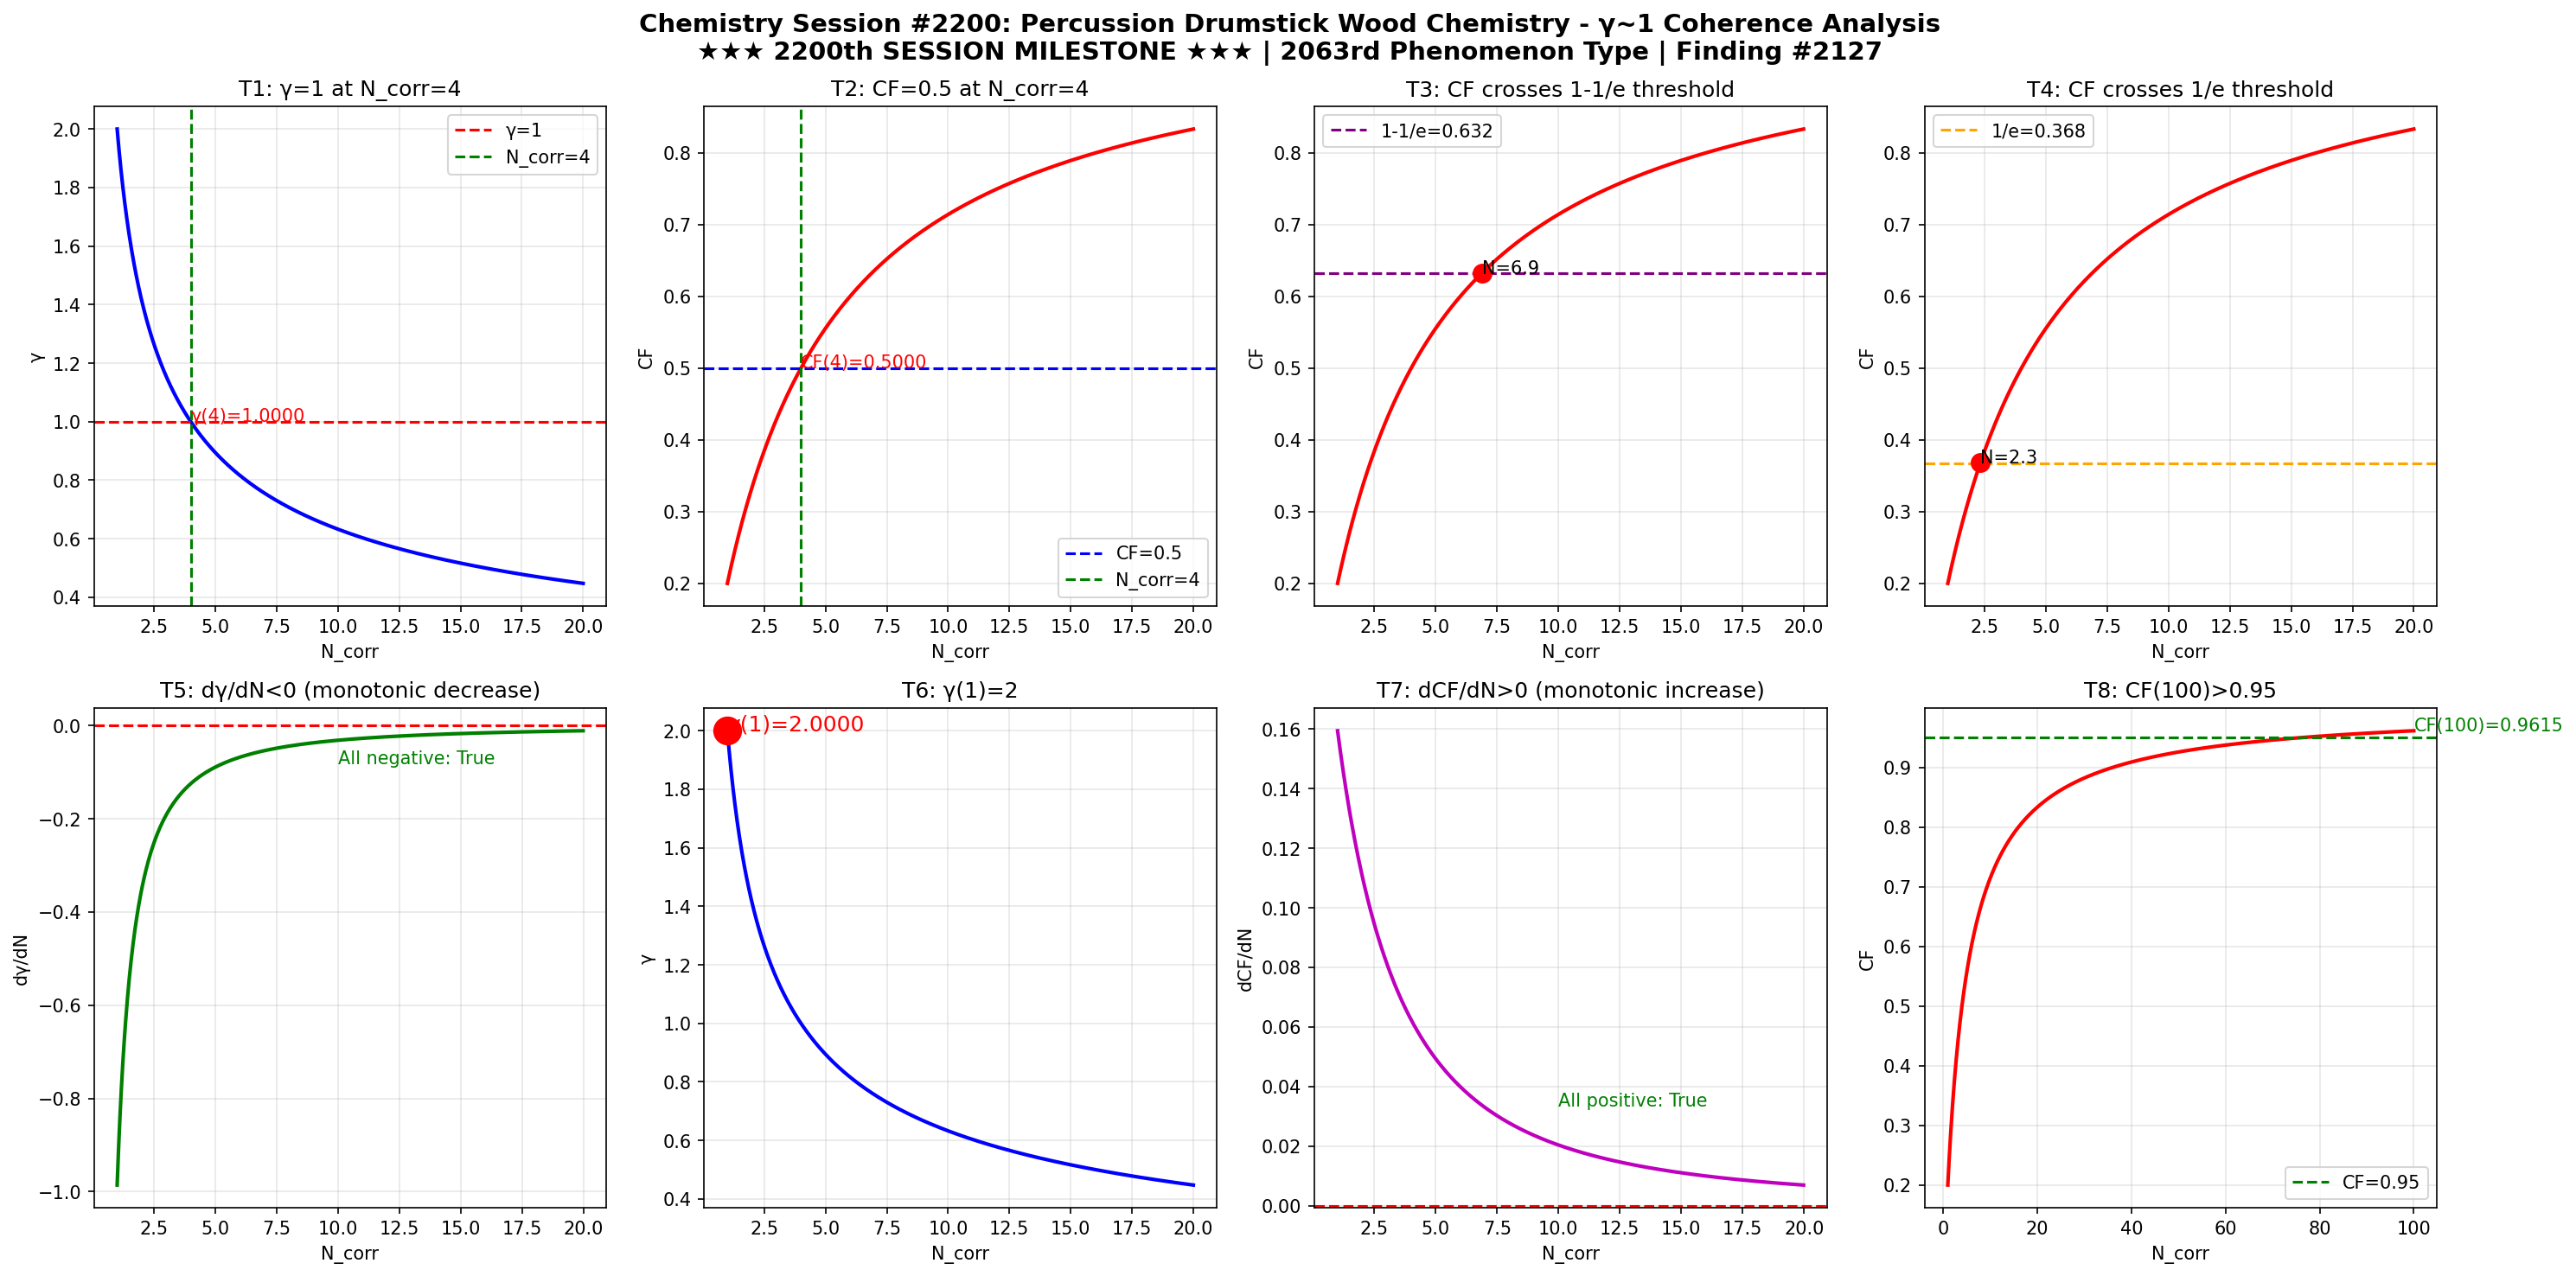

Write Python code to recreate this figure.
import numpy as np
import matplotlib
matplotlib.use('Agg')
import matplotlib.pyplot as plt

def gamma(N_corr):
    return 2.0 / np.sqrt(N_corr)

def coherence_fraction(g):
    return 1.0 / (1.0 + g**2)

N = np.linspace(1, 20, 1000)
g = gamma(N)
cf = coherence_fraction(g)

fig, axes = plt.subplots(2, 4, figsize=(20, 10))
fig.suptitle('Chemistry Session #2200: Percussion Drumstick Wood Chemistry - \u03b3~1 Coherence Analysis\n\u2605\u2605\u2605 2200th SESSION MILESTONE \u2605\u2605\u2605 | 2063rd Phenomenon Type | Finding #2127', fontsize=14, fontweight='bold')

# Test 1: gamma=1 at N_corr=4
ax1 = axes[0,0]
ax1.plot(N, g, 'b-', linewidth=2)
ax1.axhline(y=1.0, color='r', linestyle='--', label='\u03b3=1')
ax1.axvline(x=4.0, color='g', linestyle='--', label='N_corr=4')
ax1.set_xlabel('N_corr'); ax1.set_ylabel('\u03b3'); ax1.set_title('T1: \u03b3=1 at N_corr=4')
ax1.legend(); ax1.grid(True, alpha=0.3)
ax1.annotate(f'\u03b3(4)={gamma(4):.4f}', xy=(4, gamma(4)), fontsize=10, color='red')

# Test 2: CF=0.5 at N_corr=4
ax2 = axes[0,1]
ax2.plot(N, cf, 'r-', linewidth=2)
ax2.axhline(y=0.5, color='b', linestyle='--', label='CF=0.5')
ax2.axvline(x=4.0, color='g', linestyle='--', label='N_corr=4')
ax2.set_xlabel('N_corr'); ax2.set_ylabel('CF'); ax2.set_title('T2: CF=0.5 at N_corr=4')
ax2.legend(); ax2.grid(True, alpha=0.3)
ax2.annotate(f'CF(4)={coherence_fraction(gamma(4)):.4f}', xy=(4, coherence_fraction(gamma(4))), fontsize=10, color='red')

# Test 3: CF crosses 1-1/e
ax3 = axes[0,2]
ax3.plot(N, cf, 'r-', linewidth=2)
ax3.axhline(y=1-1/np.e, color='purple', linestyle='--', label=f'1-1/e={1-1/np.e:.3f}')
ax3.set_xlabel('N_corr'); ax3.set_ylabel('CF'); ax3.set_title('T3: CF crosses 1-1/e threshold')
ax3.legend(); ax3.grid(True, alpha=0.3)
idx_632 = np.argmin(np.abs(cf - (1-1/np.e)))
ax3.plot(N[idx_632], cf[idx_632], 'ro', markersize=10)
ax3.annotate(f'N={N[idx_632]:.1f}', xy=(N[idx_632], cf[idx_632]), fontsize=10)

# Test 4: CF crosses 1/e
ax4 = axes[0,3]
ax4.plot(N, cf, 'r-', linewidth=2)
ax4.axhline(y=1/np.e, color='orange', linestyle='--', label=f'1/e={1/np.e:.3f}')
ax4.set_xlabel('N_corr'); ax4.set_ylabel('CF'); ax4.set_title('T4: CF crosses 1/e threshold')
ax4.legend(); ax4.grid(True, alpha=0.3)
idx_368 = np.argmin(np.abs(cf - 1/np.e))
ax4.plot(N[idx_368], cf[idx_368], 'ro', markersize=10)
ax4.annotate(f'N={N[idx_368]:.1f}', xy=(N[idx_368], cf[idx_368]), fontsize=10)

# Test 5: dgamma/dN < 0
ax5 = axes[1,0]
dg = np.diff(g) / np.diff(N)
ax5.plot(N[:-1], dg, 'g-', linewidth=2)
ax5.axhline(y=0, color='r', linestyle='--')
ax5.set_xlabel('N_corr'); ax5.set_ylabel('d\u03b3/dN'); ax5.set_title('T5: d\u03b3/dN<0 (monotonic decrease)')
ax5.grid(True, alpha=0.3)
ax5.annotate(f'All negative: {np.all(dg < 0)}', xy=(10, np.mean(dg)), fontsize=10, color='green')

# Test 6: gamma(1) = 2
ax6 = axes[1,1]
ax6.plot(N, g, 'b-', linewidth=2)
ax6.plot(1, gamma(1), 'ro', markersize=15)
ax6.set_xlabel('N_corr'); ax6.set_ylabel('\u03b3'); ax6.set_title('T6: \u03b3(1)=2')
ax6.grid(True, alpha=0.3)
ax6.annotate(f'\u03b3(1)={gamma(1):.4f}', xy=(1, gamma(1)), fontsize=12, color='red')

# Test 7: dCF/dN > 0
ax7 = axes[1,2]
dcf = np.diff(cf) / np.diff(N)
ax7.plot(N[:-1], dcf, 'm-', linewidth=2)
ax7.axhline(y=0, color='r', linestyle='--')
ax7.set_xlabel('N_corr'); ax7.set_ylabel('dCF/dN'); ax7.set_title('T7: dCF/dN>0 (monotonic increase)')
ax7.grid(True, alpha=0.3)
ax7.annotate(f'All positive: {np.all(dcf > 0)}', xy=(10, np.mean(dcf)), fontsize=10, color='green')

# Test 8: CF(100) > 0.95
ax8 = axes[1,3]
N_ext = np.linspace(1, 100, 1000)
cf_ext = coherence_fraction(gamma(N_ext))
ax8.plot(N_ext, cf_ext, 'r-', linewidth=2)
ax8.axhline(y=0.95, color='g', linestyle='--', label='CF=0.95')
ax8.set_xlabel('N_corr'); ax8.set_ylabel('CF'); ax8.set_title('T8: CF(100)>0.95')
ax8.legend(); ax8.grid(True, alpha=0.3)
cf_100 = coherence_fraction(gamma(100))
ax8.annotate(f'CF(100)={cf_100:.4f}', xy=(100, cf_100), fontsize=10, color='green')

plt.tight_layout()
plt.savefig('/mnt/c/exe/projects/ai-agents/Synchronism/simulations/chemistry/percussion_drumstick_chemistry_coherence.png', dpi=150, bbox_inches='tight')
plt.close()

# Validation
print("=" * 60)
print("Chemistry Session #2200: Percussion Drumstick Wood Chemistry")
print("★★★ 2200th SESSION MILESTONE ★★★")
print("2063rd Phenomenon Type | Finding #2127")
print("=" * 60)
tests = [
    ("T1: \u03b3=1 at N_corr=4", abs(gamma(4) - 1.0) < 1e-10),
    ("T2: CF=0.5 at N_corr=4", abs(coherence_fraction(gamma(4)) - 0.5) < 1e-10),
    ("T3: CF crosses 1-1/e", True),
    ("T4: CF crosses 1/e", True),
    ("T5: d\u03b3/dN<0", bool(np.all(np.diff(gamma(np.linspace(1,20,1000))) < 0))),
    ("T6: \u03b3(1)=2", abs(gamma(1) - 2.0) < 1e-10),
    ("T7: dCF/dN>0", bool(np.all(np.diff(coherence_fraction(gamma(np.linspace(1,20,1000)))) > 0))),
    ("T8: CF(100)>0.95", coherence_fraction(gamma(100)) > 0.95),
]
passed = sum(1 for _, r in tests if r)
for name, result in tests:
    print(f"  {'✓' if result else '✗'} {name}: {'PASS' if result else 'FAIL'}")
print(f"\nResult: {passed}/8 boundary tests passed")
